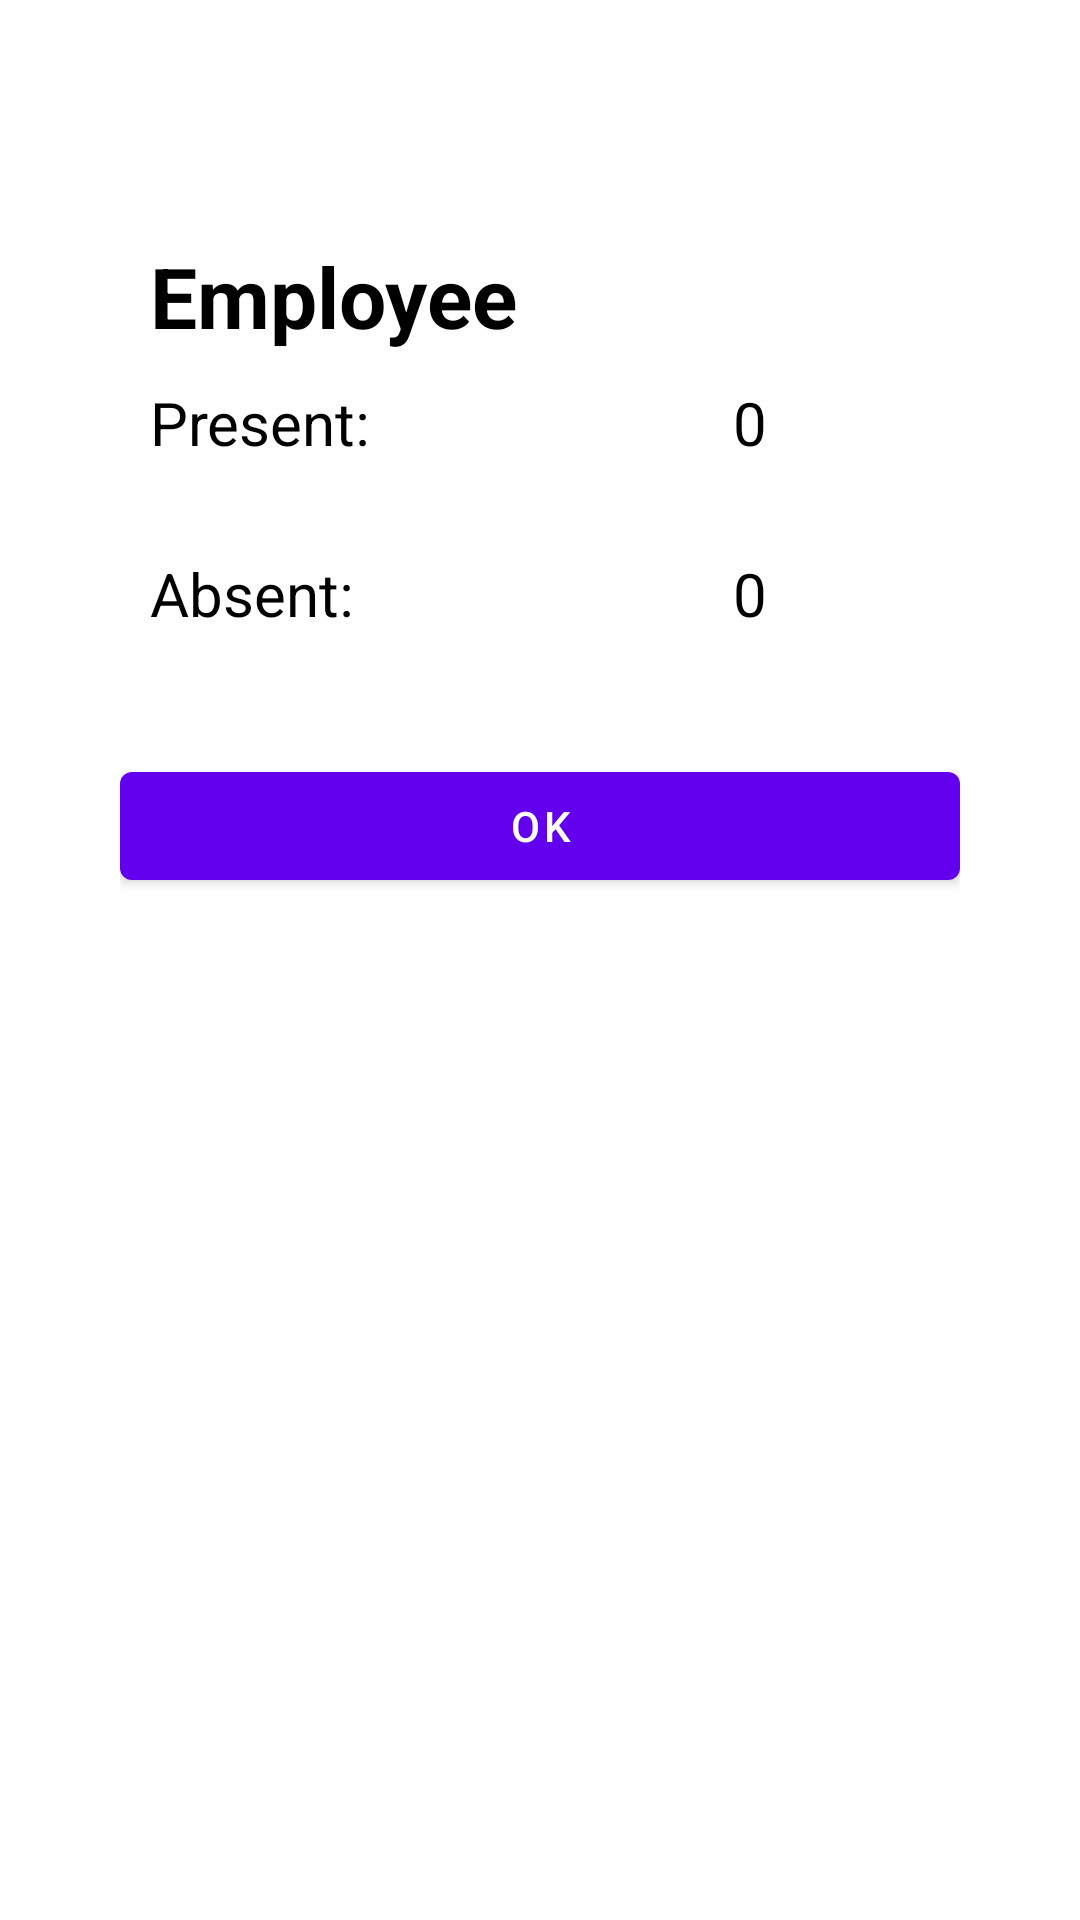

Layout XML and referenced resources for this Android screen:
<!-- AndroidManifest.xml: application theme Theme.EMG -->
<!-- res/layout/custom_dialog.xml -->
<?xml version="1.0" encoding="utf-8"?>
<RelativeLayout xmlns:android="http://schemas.android.com/apk/res/android"
    xmlns:tools="http://schemas.android.com/tools"
    android:layout_width="match_parent"
    android:layout_height="match_parent"
    xmlns:app="http://schemas.android.com/apk/res-auto">

    <LinearLayout
        android:id="@+id/linearLayout2"
        android:layout_width="match_parent"
        android:layout_height="wrap_content"
        android:background="@drawable/dialog_bg"
        android:layout_marginLeft="20dp"
        android:layout_marginRight="20dp"
        android:orientation="vertical"
        android:padding="20dp"
        android:elevation="5dp"
        android:layout_marginTop="30dp"
        app:layout_constraintTop_toTopOf="parent"
        tools:layout_editor_absoluteX="20dp">

        <ImageButton
            android:id="@+id/cancelID"
            android:layout_width="30dp"
            android:layout_height="30dp"
            android:layout_gravity="right|top"
            android:background="@android:color/transparent"
            android:src="@drawable/ic_baseline_close_24" />

        <TextView
            android:layout_width="match_parent"
            android:layout_height="wrap_content"
            android:paddingLeft="10dp"
            android:text="Employee"
            android:id="@+id/dialog_title"
            android:textColor="@color/black"
            android:textSize="28sp"
            android:textStyle="bold" />
        <LinearLayout
            android:layout_width="match_parent"
            android:layout_height="wrap_content"
            android:layout_weight="1"
            android:orientation="horizontal">
        <TextView
            android:layout_width="0dp"
            android:layout_weight="0.5"
            android:layout_height="wrap_content"
            android:paddingLeft="10dp"
            android:paddingTop="10dp"
            android:id="@+id/tv_tag1"
            android:text="Present: "
            android:layout_marginBottom="10dp"
            android:textColor="@color/black"
            android:textSize="20sp" />
            <TextView
                android:layout_width="0dp"
                android:layout_weight="0.5"
                android:layout_height="wrap_content"
                android:paddingLeft="10dp"
                android:paddingTop="10dp"
                android:id="@+id/count1"
                android:text="0"
                android:gravity="center"
                android:padding="10dp"
                android:layout_marginBottom="10dp"
                android:textColor="@color/black"
                android:textSize="20sp" />
        </LinearLayout>
        <LinearLayout
            android:layout_width="match_parent"
            android:layout_height="wrap_content"
            android:layout_weight="1"
            android:orientation="horizontal">
            <TextView
                android:layout_width="0dp"
                android:layout_weight="0.5"
                android:layout_height="wrap_content"
                android:paddingLeft="10dp"
                android:paddingTop="10dp"
                android:id="@+id/tv_tag2"
                android:text="Absent: "
                android:layout_marginBottom="10dp"
                android:textColor="@color/black"
                android:textSize="20sp" />
            <TextView
                android:layout_width="0dp"
                android:layout_weight="0.5"
                android:layout_height="wrap_content"
                android:paddingLeft="10dp"
                android:paddingTop="10dp"
                android:id="@+id/count2"
                android:text="0"
                android:gravity="center"
                android:padding="10dp"
                android:layout_marginBottom="10dp"
                android:textColor="@color/black"
                android:textSize="20sp" />
        </LinearLayout>

        <Button
            android:id="@+id/ok_btn_id"
            android:layout_width="match_parent"
            android:layout_height="wrap_content"
            android:layout_gravity="center"
            android:layout_marginTop="20dp"
            android:text="OK"
            app:backgroundTint="@color/purple_500" />

    </LinearLayout>

</RelativeLayout>
<!-- resources referenced by this layout -->
<resources>
  <color name="black">#FF000000</color>
  <color name="purple_500">#FF6200EE</color>
  <style name="Theme.EMG" parent="Theme.MaterialComponents.DayNight.DarkActionBar">
          
          <item name="colorPrimary">@color/black</item>
          <item name="colorPrimaryVariant">@color/purple_700</item>
          <item name="colorOnPrimary">@color/white</item>
          
          <item name="colorSecondary">@color/teal_200</item>
          <item name="colorSecondaryVariant">@color/teal_700</item>
          <item name="colorOnSecondary">@color/black</item>
          
          <item name="android:statusBarColor" tools:targetApi="l">?attr/colorPrimaryVariant</item>
          
      </style>
  <color name="purple_700">#FF3700B3</color>
  <color name="white">#FFFFFFFF</color>
  <color name="teal_200">#FF03DAC5</color>
  <color name="teal_700">#FF018786</color>
</resources>
